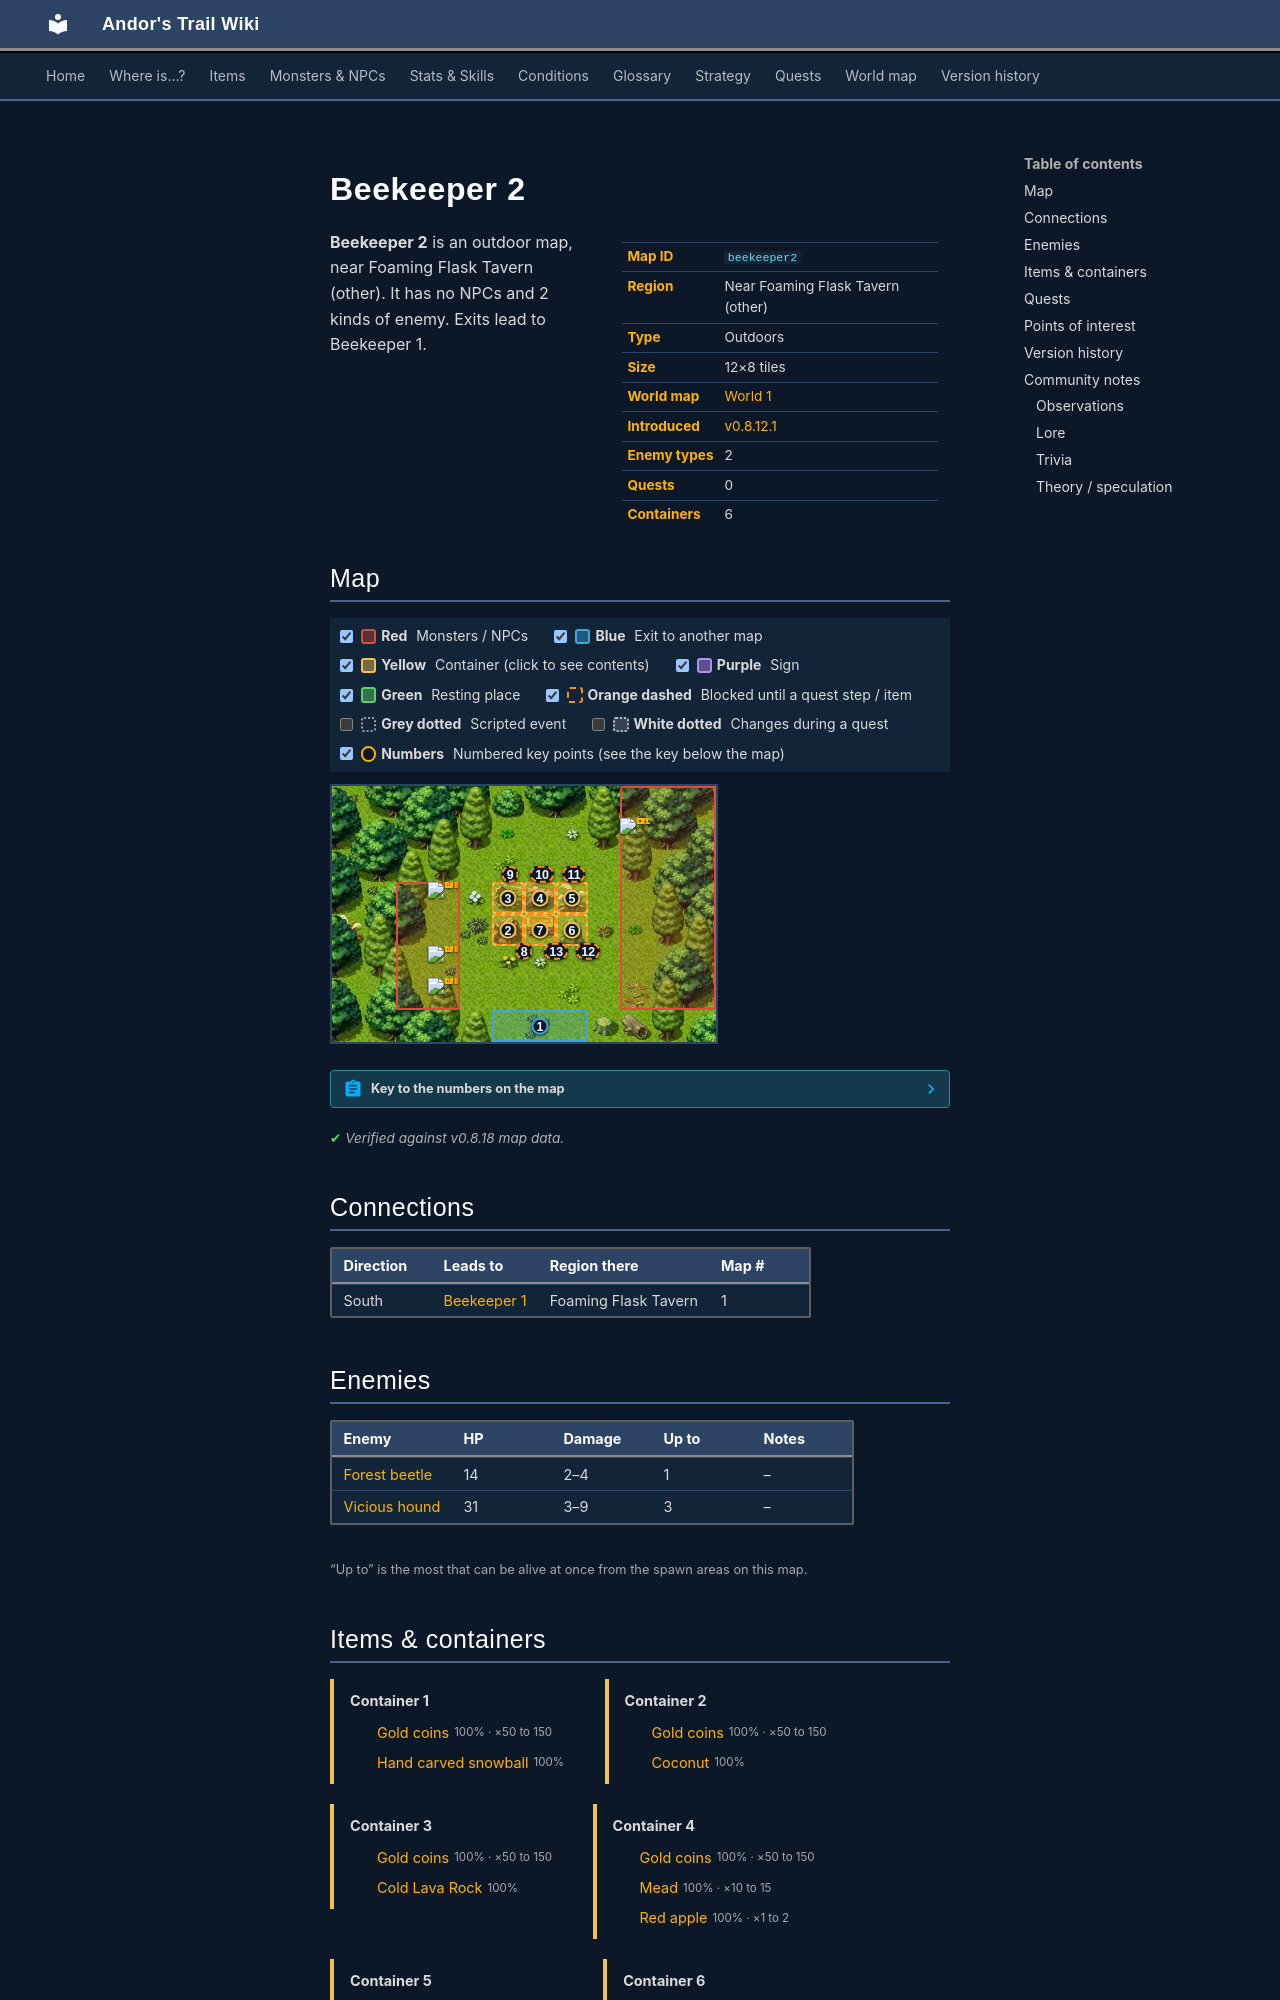

repository: asdfghjkl628/Andor-s-Trail-Wikiiii · page: maps/beekeeper2/index.html · generator: mkdocs

---
description: "Beekeeper 2 is an outdoor location in Andor's Trail, near Foaming Flask Tavern (other). Enemies: Forest beetle, Vicious hound. Exits to Beekeeper 1."
---

# Beekeeper 2

<div class="infobox" markdown>

| | |
|---|---|
| **Map ID** | `beekeeper2` |
| **Region** | Near Foaming Flask Tavern (other) |
| **Type** | Outdoors |
| **Size** | 12×8 tiles |
| **World map** | [World 1](index.md) |
| **Introduced** | [v0.8.12.1](../versions/0.8.12.1.md) |
| **Enemy types** | 2 |
| **Quests** | 0 |
| **Containers** | 6 |

</div>

**Beekeeper 2** is an outdoor map, near Foaming Flask Tavern (other). It has no NPCs and 2 kinds of enemy. Exits lead to Beekeeper 1.
